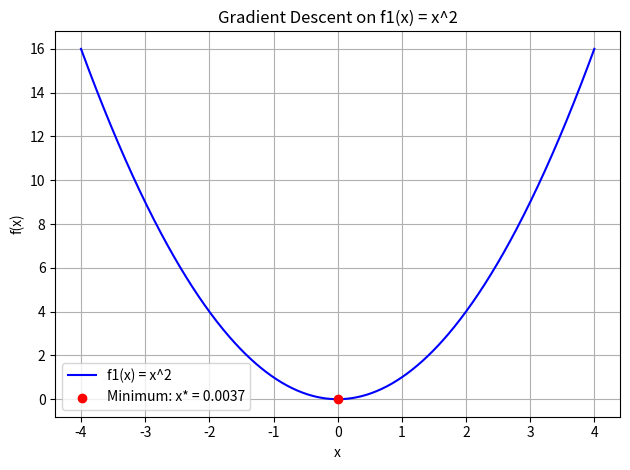
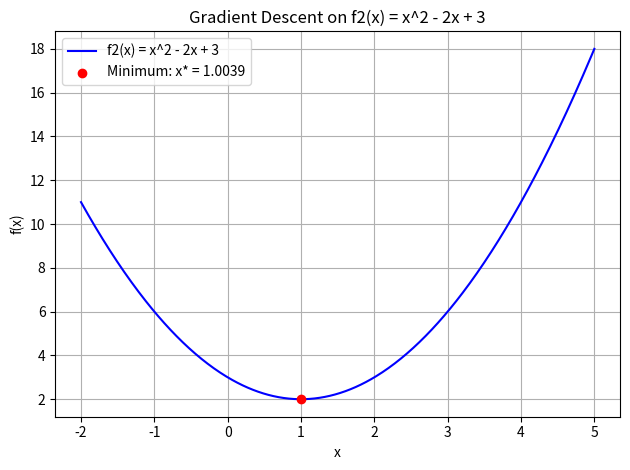
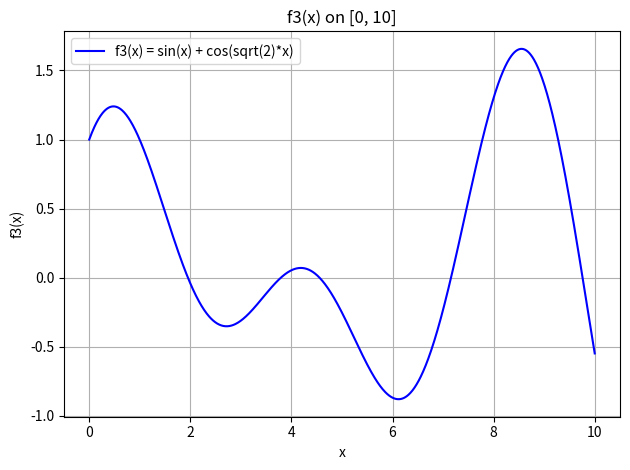
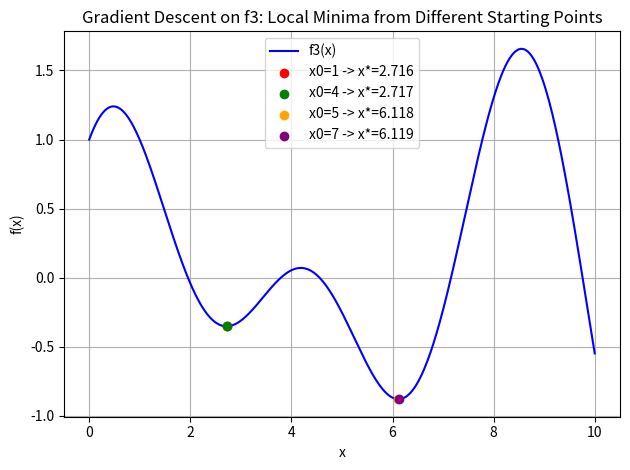
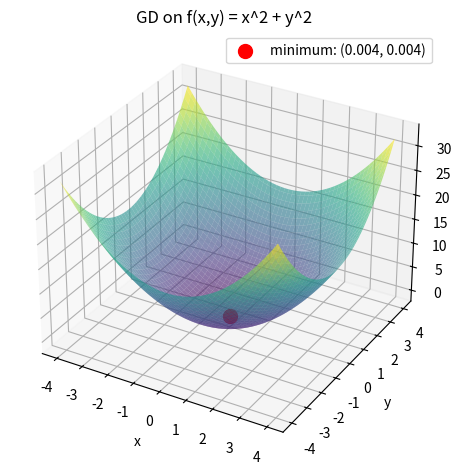

Python code for these plots, in order:
import numpy as np
import matplotlib.pyplot as plt

# SECTION 2.1 — QUADRATIC FUNCTIONS

def f1(x):
    # f1(x) = x^2
    # this is a convex parabola with a minimum at x = 0
    return x ** 2

def deriv_f1(x):
    # exact derivative of f1(x) = x^2
    # f1'(x) = 2x
    return 2 * x

def f2(x):
    # f2(x) = x^2 - 2x + 3
    # this is a convex parabola with a minimum at x = 1
    return x ** 2 - 2 * x + 3

def deriv_f2(x):
    # exact derivative of f2(x) = x^2 - 2x + 3
    # f2'(x) = 2x - 2
    return 2 * x - 2

def gradient_descent(f, deriv_f, x0, alpha, epsilon, iter_max=1000):
    # implements the gradient descent algorithm for a 1 variable function
    # we pass in f and deriv_f as arguments so the function works for any function
    # iter tracks how many steps we take and stops us if we exceed iter_max

    x = x0
    iter = 0

    while iter < iter_max:
        x_new = x - alpha * deriv_f(x)
        if abs(x_new - x) < epsilon:
            x = x_new
            iter += 1
            break
        x = x_new
        iter += 1

    return x, iter

def plot_opt(f, x_opts, x_range, title, label_f, labels, colors):
    # plots the function as a blue curve and marks one or more minima
    # x_opts: list of optimal x values to plot
    # labels: list of legend labels for each point
    # colors: list of colors for each point

    x_vals = np.linspace(x_range[0], x_range[1], 500)
    y_vals = f(x_vals)

    plt.figure()
    plt.plot(x_vals, y_vals, label=label_f, color='blue')
    for i in range(len(x_opts)):
        plt.scatter([x_opts[i]], [f(x_opts[i])], color=colors[i], zorder=5,
                    label=labels[i])
    plt.xlabel('x')
    plt.ylabel('f(x)')
    plt.title(title)
    plt.legend()
    plt.grid(True)
    plt.tight_layout()
    plt.show()

def section_2_1():
    # runs all hyperparameter tests for section 2.1

    print("SECTION 2.1 — QUADRATIC FUNCTIONS\n")

    # Part 1: Baseline test
    print("Part 1: Baseline test (x0=3, alpha=0.1, epsilon=0.001)\n")

    x_opt_f1, iters_f1 = gradient_descent(f1, deriv_f1, x0=3, alpha=0.1, epsilon=0.001)
    print("f1: optimal x = " + str(round(x_opt_f1, 6)) + ", iterations = " + str(iters_f1))

    x_opt_f2, iters_f2 = gradient_descent(f2, deriv_f2, x0=3, alpha=0.1, epsilon=0.001)
    print("f2: optimal x = " + str(round(x_opt_f2, 6)) + ", iterations = " + str(iters_f2))
    print()

    plot_opt(f1, [x_opt_f1], (-4, 4),
             "Gradient Descent on f1(x) = x^2", "f1(x) = x^2",
             ["Minimum: x* = " + str(round(x_opt_f1, 4))], ["red"])

    plot_opt(f2, [x_opt_f2], (-2, 5),
             "Gradient Descent on f2(x) = x^2 - 2x + 3", "f2(x) = x^2 - 2x + 3",
             ["Minimum: x* = " + str(round(x_opt_f2, 4))], ["red"])

    # Part 2: Varying x0
    print("Part 2: Varying x0 (alpha=0.1, epsilon=0.001)\n")
    print("Prediction: both x0 = +3 and x0 = -3 should converge to the same minimum.")
    print("Reason: f1 and f2 are convex parabolas so they each have only one global minimum.\n")

    for func, deriv_func, name in [(f1, deriv_f1, "f1"), (f2, deriv_f2, "f2")]:
        for x0 in [3, -3]:
            x_opt, iters = gradient_descent(func, deriv_func, x0=x0, alpha=0.1, epsilon=0.001)
            print(name + " with x0=" + str(x0) + ": x* = " + str(round(x_opt, 6)) + " (" + str(iters) + " iters)")
        print()

    print("Observation: both starting points converge to the same minimum.")
    print("This confirms our prediction — convexity guarantees a unique global minimum.\n")

    # Part 3: Varying alpha
    print("Part 3: Varying alpha (x0=3, epsilon=0.001)\n")

    for alpha in [1, 0.001, 0.0001]:
        x_opt, iters = gradient_descent(f1, deriv_f1, x0=3, alpha=alpha, epsilon=0.001)
        print("alpha=" + str(alpha) + ": f1 -> x* = " + str(round(x_opt, 6)) + " (" + str(iters) + " iters)")
    print()

    print("OBSERVATIONS:")
    print("alpha = 1: too large. The update rule gives x_new = x - 1*(2x) = -x.")
    print("Starting at x0=3: 3 -> -3 -> 3 -> -3 ... it oscillates and never converges.")
    print("It hits iter_max=1000 and stops without finding the minimum.")
    print()
    print("alpha = 0.001: too small. Each step is so tiny that |x_new - x| falls below")
    print("epsilon while x is still far from the true minimum. It converges at iter 896")
    print("but to x* = 0.499, which is not close to the true minimum of 0.")
    print()
    print("alpha = 0.0001: even smaller. The very first step (3 -> 2.9994) already has")
    print("|x_new - x| = 0.0006 < epsilon = 0.001, so it stops after just 1 iteration.")
    print("The algorithm thinks it has converged but x* is still near the starting point.")
    print()
    print("Takeaway: alpha must be small enough to avoid overshooting but large enough")
    print("to make meaningful progress before the stopping condition triggers.\n")

    # Part 4: Varying epsilon
    print("Part 4: Varying epsilon (x0=3, alpha=0.1)\n")

    for epsilon in [0.1, 0.01, 0.0001]:
        x_opt, iters = gradient_descent(f1, deriv_f1, x0=3, alpha=0.1, epsilon=epsilon)
        print("epsilon=" + str(epsilon) + ": f1 -> x* = " + str(round(x_opt, 6)) + " (" + str(iters) + " iters)")
    print()

    print("OBSERVATIONS:")
    print("epsilon = 0.1:    stops early, fast but imprecise, x* is far from the true minimum.")
    print("epsilon = 0.01:   more precise, requires more iterations.")
    print("epsilon = 0.0001: most precise, requires the most iterations.")
    print("Takeaway: larger epsilon is faster but less accurate. Smaller epsilon is slower but more accurate.\n")


# SECTION 2.2 — MORE COMPLEX FUNCTIONS

def f3(x):
    # f3(x) = sin(x) + cos(sqrt(2) * x)
    # this function has multiple local minima unlike f1 and f2
    return np.sin(x) + np.cos(np.sqrt(2) * x)

def deriv_f3(x):
    # exact derivative of f3(x)
    # given in the assignment: f3'(x) = cos(x) - sqrt(2) * sin(sqrt(2) * x)
    return np.cos(x) - np.sqrt(2) * np.sin(np.sqrt(2) * x)

def plot_f3():
    # plots f3 over [0, 10] so we can see how many local minima it has

    x_vals = np.linspace(0, 10, 1000)
    y_vals = f3(x_vals)

    plt.figure()
    plt.plot(x_vals, y_vals, color='blue', label='f3(x) = sin(x) + cos(sqrt(2)*x)')
    plt.xlabel('x')
    plt.ylabel('f3(x)')
    plt.title('f3(x) on [0, 10]')
    plt.legend()
    plt.grid(True)
    plt.tight_layout()
    plt.show()

    print("f3(x) has approximately 3-4 local minima on [0, 10].")
    print("Because f3 is non-convex, gradient descent will find different local minima")
    print("depending on where it starts.\n")

def section_2_2():
    # runs gradient descent on f3 from four different starting points

    print("SECTION 2.2 — COMPLEX FUNCTION f3\n")

    plot_f3()

    alpha = 0.1
    epsilon = 0.0001
    starting_points = [1, 4, 5, 7]
    colors = ["red", "green", "orange", "purple"]

    print("Gradient Descent on f3 for different starting points:\n")

    x_opts = []
    labels = []

    for x0 in starting_points:
        x_opt, iters = gradient_descent(f3, deriv_f3, x0=x0, alpha=alpha, epsilon=epsilon)
        x_opts.append(x_opt)
        labels.append("x0=" + str(x0) + " -> x*=" + str(round(x_opt, 3)))
        print("x0=" + str(x0) + ": x* = " + str(round(x_opt, 4)) +
              ", f3(x*) = " + str(round(f3(x_opt), 4)) +
              ", iters = " + str(iters))
    print()

    print("OBSERVATIONS:")
    print("x0=1 and x0=4 converge to the same local minimum.")
    print("x0=5 and x0=7 converge to a different local minimum.")
    print("This shows that for non-convex functions the starting point determines which")
    print("local minimum is found. There is no guarantee of finding the global minimum.\n")

    plot_opt(f3, x_opts, (0, 10),
             "Gradient Descent on f3: Local Minima from Different Starting Points",
             "f3(x)", labels, colors)


# SECTION 3 — DERIVATIVE APPROXIMATION

def approx_deriv(f, x, h=1e-7):
    # approximates the derivative using the forward difference formula
    # f'(x) ≈ (f(x+h) - f(x)) / h
    # h = 1e-7 is small enough to be accurate but not so small that rounding errors occur
    return (f(x + h) - f(x)) / h

def gradient_descent_approx(f, x0, alpha, epsilon, iter_max=1000):
    # same as gradient_descent() but uses approx_deriv instead of an exact derivative
    # this means it works for any function even if we cannot compute the derivative by hand

    x = x0
    iter = 0

    while iter < iter_max:
        grad = approx_deriv(f, x)
        x_new = x - alpha * grad
        if abs(x_new - x) < epsilon:
            x = x_new
            iter += 1
            break
        x = x_new
        iter += 1

    return x, iter

def section_3():
    # tests the derivative approximation and compares it to exact derivatives

    print("SECTION 3 — DERIVATIVE APPROXIMATION\n")

    # Part 1: check that approx_deriv is accurate
    print("Part 1: Comparing approx_deriv to exact derivatives\n")

    test_points = [-3, -1, 0, 1, 3]

    for func, deriv_func, name, formula in [(f1, deriv_f1, "f1", "f1'(x) = 2x"),
                                             (f2, deriv_f2, "f2", "f2'(x) = 2x - 2")]:
        print("For " + name + "(x)  [exact derivative: " + formula + "]")
        for x in test_points:
            exact = deriv_func(x)
            approx = approx_deriv(func, x)
            diff = abs(exact - approx)
            print("x=" + str(x) + ":  exact=" + str(round(exact, 8)) +
                  "  approx=" + str(round(approx, 8)) +
                  "  difference=" + str(round(diff, 10)))
        print()

    print("Observation: the differences are extremely small (around 1e-7). The approximation is accurate.\n")

    # Part 2: run gradient descent using the approximation and compare to exact
    print("Part 2: Gradient descent using approximate derivative\n")
    print("Testing on f1 and f2 with x0=3, alpha=0.1, epsilon=0.001\n")

    for func, deriv_func, name in [(f1, deriv_f1, "f1"), (f2, deriv_f2, "f2")]:
        x_exact, i_exact = gradient_descent(func, deriv_func, x0=3, alpha=0.1, epsilon=0.001)
        x_approx, i_approx = gradient_descent_approx(func, x0=3, alpha=0.1, epsilon=0.001)
        print(name + " exact derivative:  x* = " + str(round(x_exact, 6)) + " (" + str(i_exact) + " iters)")
        print(name + " approx derivative: x* = " + str(round(x_approx, 6)) + " (" + str(i_approx) + " iters)")
        print()

    print("Conclusion: both versions give the same results.")
    print("The approximation is accurate enough that it does not affect gradient descent.")
    print("This means we can use approx_deriv for any function without needing to compute")
    print("the derivative by hand.\n")


# SECTION 4 — GRADIENT DESCENT FOR TWO VARIABLES

def approx_partial_x(f, x, y, h=1e-7):
    # approximates the partial derivative of f with respect to x
    # we nudge x by a small amount h and hold y constant
    return (f(x + h, y) - f(x, y)) / h

def approx_partial_y(f, x, y, h=1e-7):
    # approximates the partial derivative of f with respect to y
    # we nudge y by a small amount h and hold x constant
    return (f(x, y + h) - f(x, y)) / h

def gradient_descent_2d(f, x0, y0, alpha, epsilon, iter_max=1000):
    # gradient descent for a two variable function f(x, y)
    # same logic as the 1D version but now we update both x and y each iteration
    # we stop when both x and y have converged

    x = x0
    y = y0
    iter = 0

    while iter < iter_max:
        grad_x = approx_partial_x(f, x, y)
        grad_y = approx_partial_y(f, x, y)

        x_new = x - alpha * grad_x
        y_new = y - alpha * grad_y

        # both x and y must converge before we stop
        if abs(x_new - x) < epsilon and abs(y_new - y) < epsilon:
            x = x_new
            y = y_new
            iter += 1
            break

        x = x_new
        y = y_new
        iter += 1

    return x, y, iter

def f_2d_bowl(x, y):
    # f(x, y) = x^2 + y^2
    # minimum is at (0, 0)
    return x ** 2 + y ** 2

def plot_2d_opt(f, x_opt, y_opt, x_range, y_range, title):
    # creates a 3D surface plot and marks the minimum with a red dot

    x_vals = np.linspace(x_range[0], x_range[1], 100)
    y_vals = np.linspace(y_range[0], y_range[1], 100)
    X, Y = np.meshgrid(x_vals, y_vals)
    Z = f(X, Y)

    fig = plt.figure()
    ax = fig.add_subplot(111, projection='3d')
    ax.plot_surface(X, Y, Z, alpha=0.6, cmap='viridis')
    ax.scatter([x_opt], [y_opt], [f(x_opt, y_opt)], color='red', s=100,
               label='minimum: (' + str(round(x_opt, 3)) + ', ' + str(round(y_opt, 3)) + ')')
    ax.set_xlabel('x')
    ax.set_ylabel('y')
    ax.set_zlabel('f(x, y)')
    ax.set_title(title)
    ax.legend()
    plt.tight_layout()
    plt.show()

def section_4():
    # tests gradient descent on the 2D bowl function

    print("SECTION 4 — GRADIENT DESCENT FOR TWO VARIABLES\n")

    print("Test: f(x,y) = x^2 + y^2  (true minimum at (0, 0))\n")
    x_opt, y_opt, iters = gradient_descent_2d(f_2d_bowl, x0=3, y0=3, alpha=0.1, epsilon=0.001)
    print("Result: x* = " + str(round(x_opt, 6)) + ", y* = " + str(round(y_opt, 6)) + ", iters = " + str(iters))
    print("True minimum is (0, 0). Our result is close within the tolerance epsilon=0.001.\n")
    plot_2d_opt(f_2d_bowl, x_opt, y_opt, (-4, 4), (-4, 4), 'GD on f(x,y) = x^2 + y^2')

# MAIN

def main():
    print("PROJECT 1 | PART 1\n")
    section_2_1()
    section_2_2()
    section_3()
    section_4()


if __name__ == "__main__":
    main()
